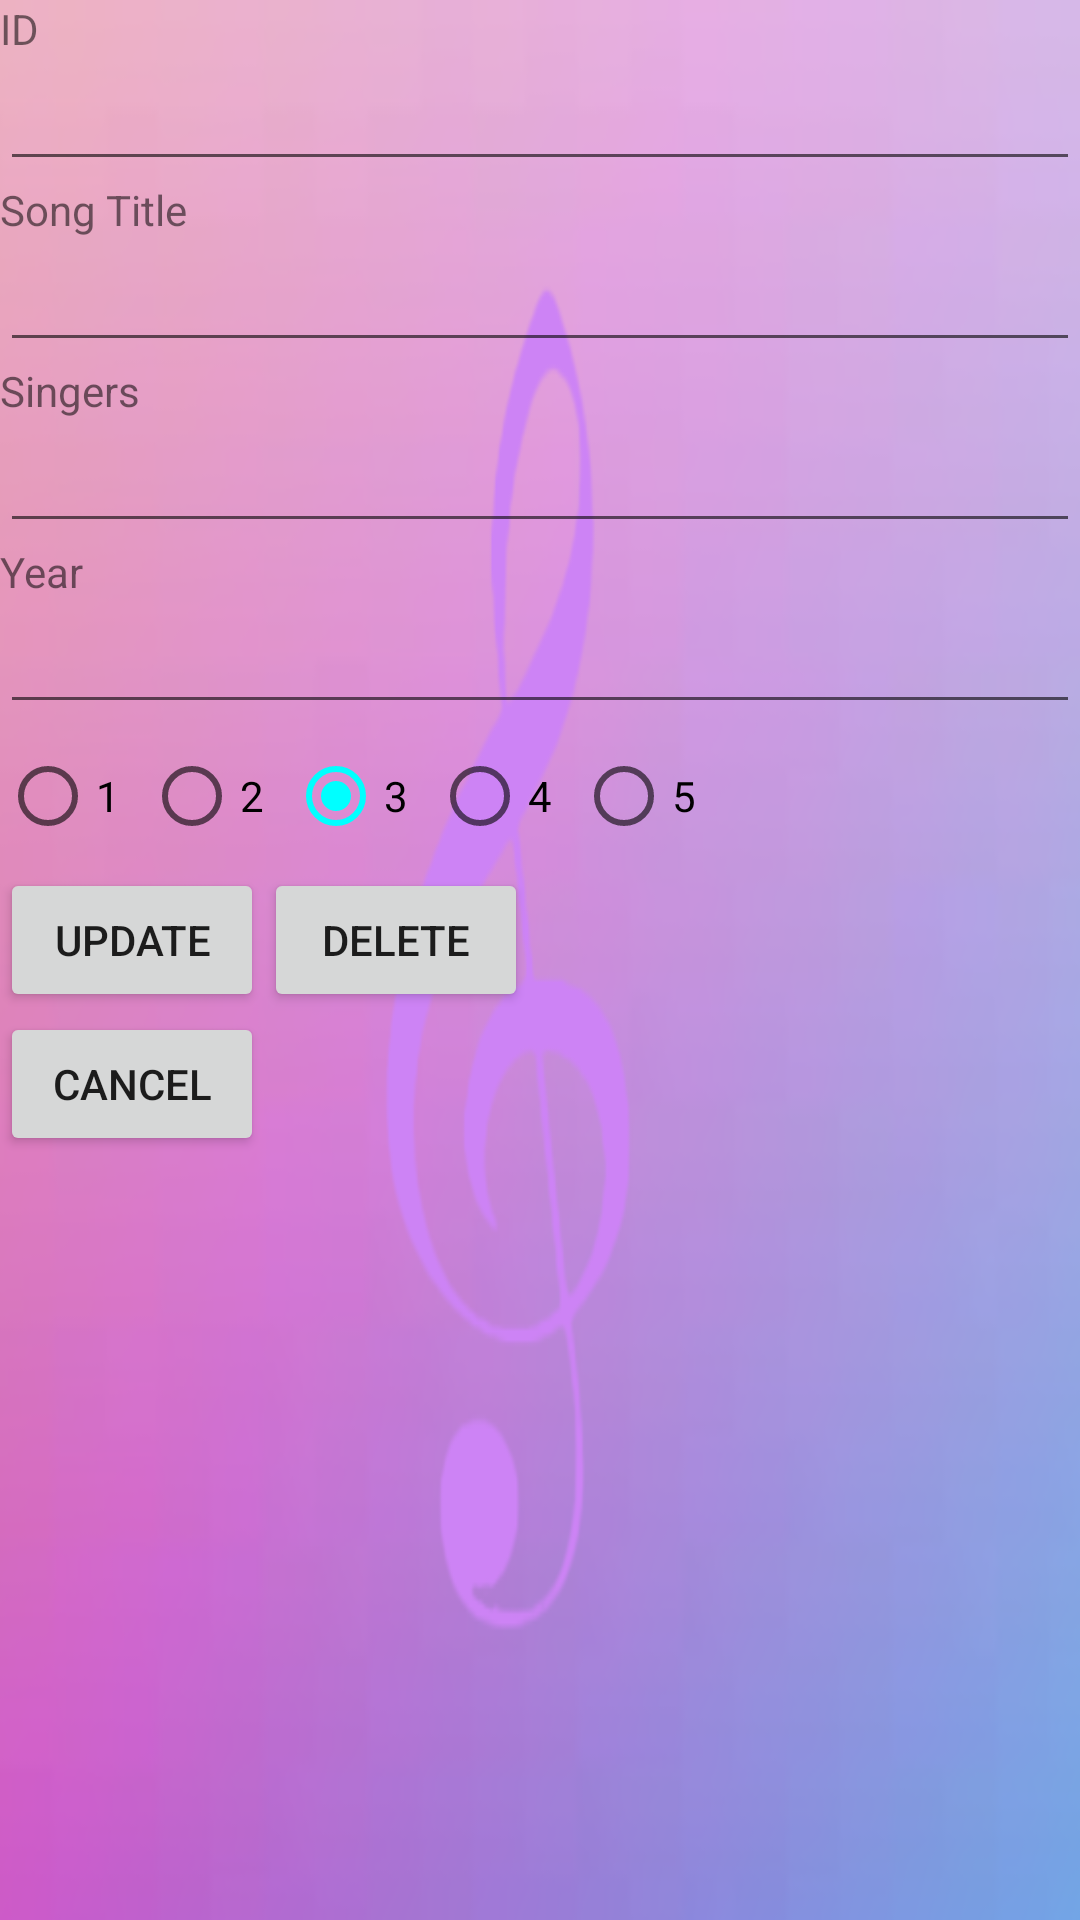

The Android layout XML behind this screen, and the referenced resources:
<!-- AndroidManifest.xml: application theme Theme.SONGL08 -->
<!-- res/layout/activity_songedit.xml -->
<?xml version="1.0" encoding="utf-8"?>
<LinearLayout xmlns:android="http://schemas.android.com/apk/res/android"
    xmlns:app="http://schemas.android.com/apk/res-auto"
    xmlns:tools="http://schemas.android.com/tools"
    android:layout_width="match_parent"
    android:layout_height="match_parent"
    android:background="@drawable/image"
    android:orientation="vertical"
    tools:context=".SONGedit">


    <TextView
        android:id="@+id/tvID1"
        android:layout_width="match_parent"
        android:layout_height="wrap_content"
        android:text="ID" />

    <EditText
        android:id="@+id/editID"
        android:layout_width="match_parent"
        android:layout_height="wrap_content"
        android:ems="10"
        android:inputType="textPersonName" />

    <TextView
        android:layout_width="match_parent"
        android:layout_height="wrap_content"
        android:text="@string/title" />

    <EditText
        android:id="@+id/edit1"
        android:layout_width="match_parent"
        android:layout_height="wrap_content" />

    <TextView
        android:layout_width="match_parent"
        android:layout_height="wrap_content"
        android:text="@string/singer" />

    <EditText
        android:id="@+id/edit2"
        android:layout_width="match_parent"
        android:layout_height="wrap_content" />

    <TextView
        android:layout_width="match_parent"
        android:layout_height="wrap_content"
        android:text="@string/year" />

    <EditText
        android:id="@+id/edit3"
        android:layout_width="match_parent"
        android:layout_height="wrap_content" />

    <RadioGroup
        android:id="@+id/edtRating"
        android:layout_width="match_parent"
        android:layout_height="wrap_content"
        android:orientation="horizontal">

        <RadioButton
            android:id="@+id/edtrdbt1"
            android:layout_width="wrap_content"
            android:layout_height="wrap_content"
            android:checked="true"
            android:text="@string/rd1"></RadioButton>

        <RadioButton
            android:id="@+id/edtrdbt2"
            android:layout_width="wrap_content"
            android:layout_height="wrap_content"
            android:text="@string/rd2"></RadioButton>

        <RadioButton
            android:id="@+id/edtrdbt3"
            android:layout_width="wrap_content"
            android:layout_height="wrap_content"
            android:checked="true"
            android:text="@string/rd3"></RadioButton>

        <RadioButton
            android:id="@+id/edtrdbt4"
            android:layout_width="wrap_content"
            android:layout_height="wrap_content"
            android:text="@string/rd4"></RadioButton>

        <RadioButton
            android:id="@+id/edtrdbt5"
            android:layout_width="wrap_content"
            android:layout_height="wrap_content"
            android:text="@string/rd5"></RadioButton>


    </RadioGroup>

    <LinearLayout
        android:layout_width="match_parent"
        android:layout_height="wrap_content"
        android:orientation="horizontal">

        <Button
            android:id="@+id/btnupdate"
            android:layout_width="wrap_content"
            android:layout_height="wrap_content"
            android:text="Update" />

        <Button
            android:id="@+id/btndelete"
            android:layout_width="wrap_content"
            android:layout_height="wrap_content"
            android:text="Delete" />


    </LinearLayout>

    <Button
        android:id="@+id/btncancel"
        android:layout_width="wrap_content"
        android:layout_height="wrap_content"
        android:text="Cancel" />

</LinearLayout>
<!-- resources referenced by this layout -->
<resources>
  <!-- drawable image: png bitmap (drawable, 70798 bytes) -->
  <string name="rd1">1</string>
  <string name="rd2">2</string>
  <string name="rd3">3</string>
  <string name="rd4">4</string>
  <string name="rd5">5</string>
  <string name="singer">Singers</string>
  <string name="title">Song Title</string>
  <string name="year">Year</string>
  <style name="Theme.SONGL08" parent="Theme.MaterialComponents.DayNight.DarkActionBar">
          
          <item name="colorPrimary">@color/purple_500</item>
          <item name="colorPrimaryVariant">@color/purple_700</item>
          <item name="colorOnPrimary">@color/white</item>
          
          <item name="colorSecondary">@color/teal_200</item>
          <item name="colorSecondaryVariant">@color/teal_700</item>
          <item name="colorOnSecondary">@color/black</item>
          
          <item name="android:statusBarColor">?attr/colorPrimaryVariant</item>
          
      </style>
  <color name="purple_500">#800080</color>
  <color name="purple_700">#800080</color>
  <color name="white">#FFFFFFFF</color>
  <color name="teal_200">#00FFFF</color>
  <color name="teal_700">#FFD700</color>
  <color name="black">#FF000000</color>
</resources>
